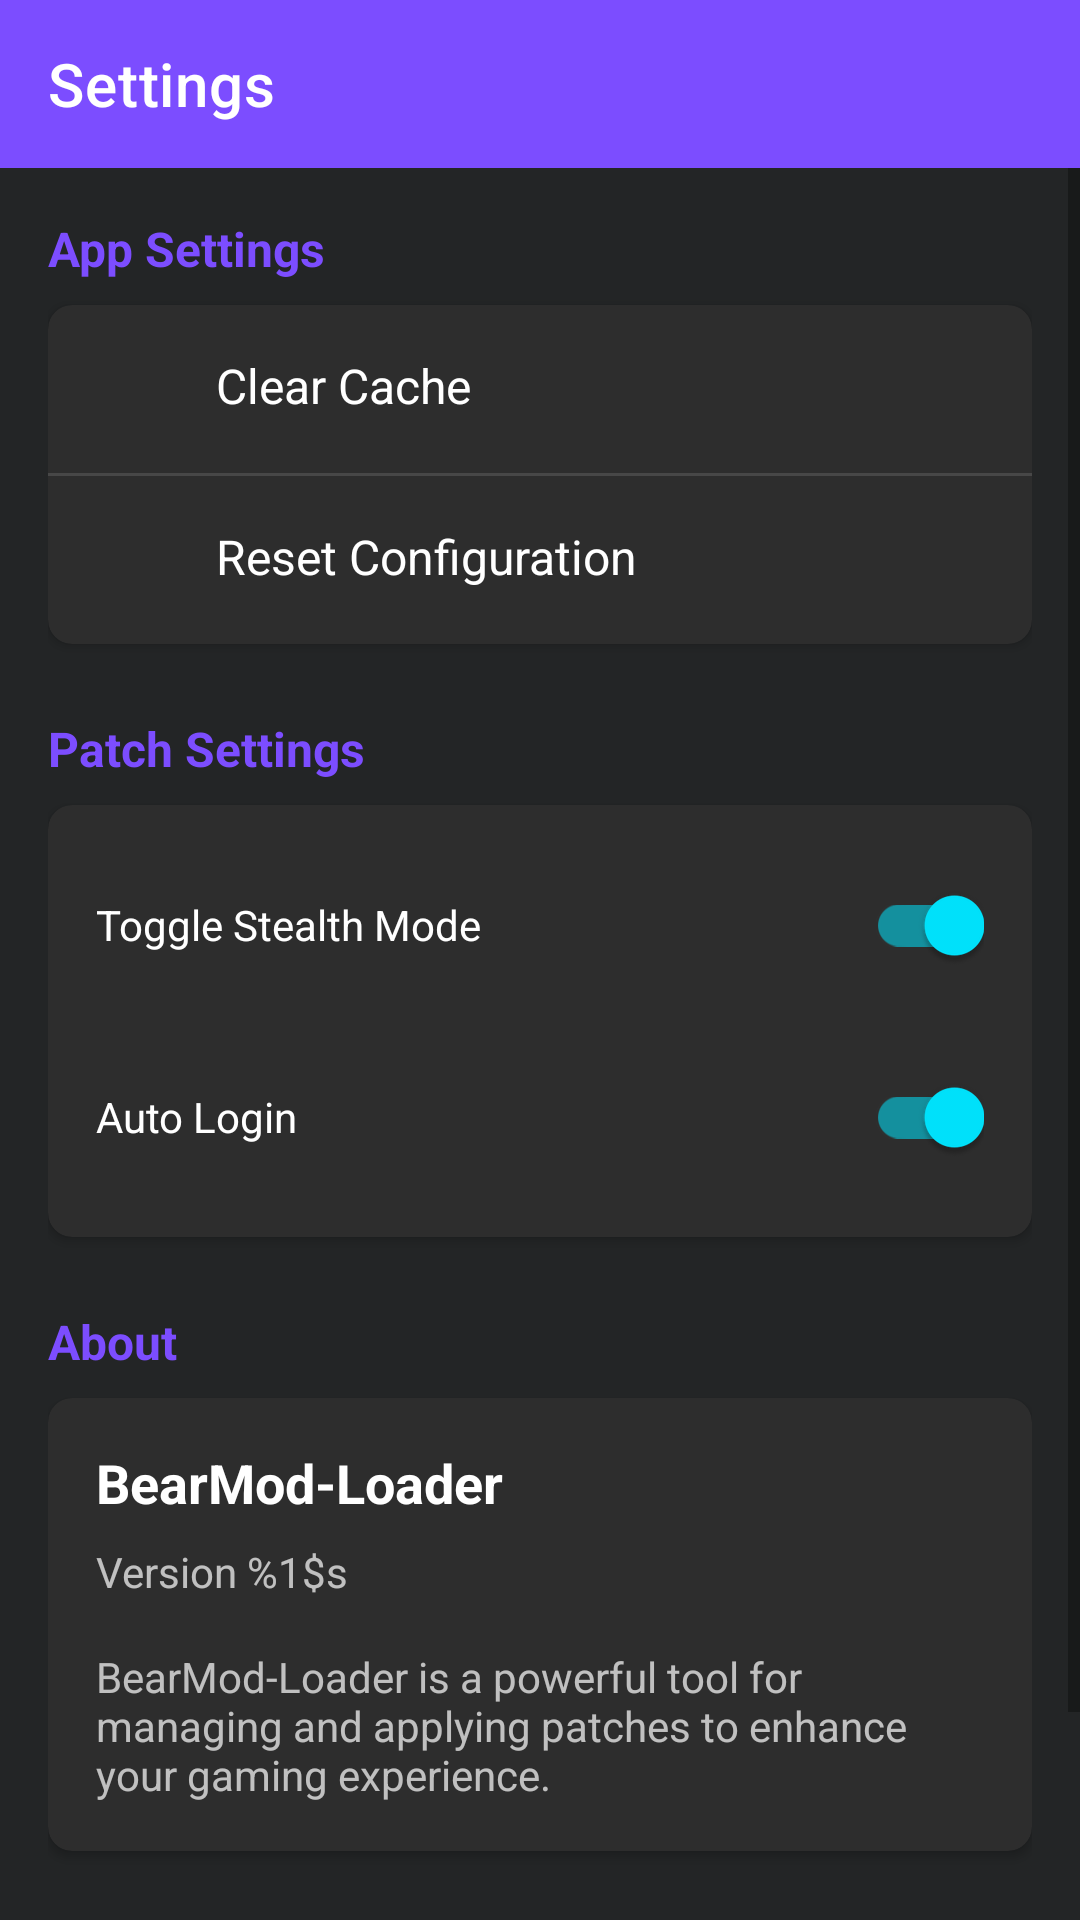

This screen was rendered from an Android layout file. Write that file and the resources it references.
<!-- AndroidManifest.xml: activity theme Theme.BearLoader.NoActionBar -->
<!-- res/layout/activity_settings.xml -->
<?xml version="1.0" encoding="utf-8"?>
<androidx.constraintlayout.widget.ConstraintLayout xmlns:android="http://schemas.android.com/apk/res/android"
    xmlns:app="http://schemas.android.com/apk/res-auto"
    xmlns:tools="http://schemas.android.com/tools"
    android:layout_width="match_parent"
    android:layout_height="match_parent"
    android:background="@color/background"
    tools:context=".ui.settings.SettingsActivity">

    <androidx.appcompat.widget.Toolbar
        android:id="@+id/toolbar"
        android:layout_width="match_parent"
        android:layout_height="?attr/actionBarSize"
        android:background="@color/primary"
        app:layout_constraintEnd_toEndOf="parent"
        app:layout_constraintStart_toStartOf="parent"
        app:layout_constraintTop_toTopOf="parent"
        app:navigationIcon="@drawable/ic_back"
        app:title="@string/settings_title"
        app:titleTextColor="@color/white" />

    <ScrollView
        android:layout_width="0dp"
        android:layout_height="0dp"
        app:layout_constraintBottom_toBottomOf="parent"
        app:layout_constraintEnd_toEndOf="parent"
        app:layout_constraintStart_toStartOf="parent"
        app:layout_constraintTop_toBottomOf="@+id/toolbar">

        <LinearLayout
            android:layout_width="match_parent"
            android:layout_height="wrap_content"
            android:orientation="vertical"
            android:padding="16dp">



            <TextView
                android:layout_width="wrap_content"
                android:layout_height="wrap_content"
                android:text="@string/app_settings"
                android:textColor="@color/primary"
                android:textSize="16sp"
                android:textStyle="bold" />

            <com.google.android.material.card.MaterialCardView
                android:layout_width="match_parent"
                android:layout_height="wrap_content"
                android:layout_marginTop="8dp"
                app:cardBackgroundColor="@color/card_background"
                app:cardCornerRadius="8dp"
                app:cardElevation="2dp">

                <LinearLayout
                    android:layout_width="match_parent"
                    android:layout_height="wrap_content"
                    android:orientation="vertical">

                    <LinearLayout
                        android:id="@+id/layout_clear_cache"
                        android:layout_width="match_parent"
                        android:layout_height="wrap_content"
                        android:background="?attr/selectableItemBackground"
                        android:clickable="true"
                        android:focusable="true"
                        android:orientation="horizontal"
                        android:padding="16dp">

                        <ImageView
                            android:layout_width="24dp"
                            android:layout_height="24dp"
                            android:contentDescription="@string/clear_cache"
                            android:src="@drawable/ic_clear_cache"
                            app:tint="@color/text_primary" />

                        <TextView
                            android:layout_width="0dp"
                            android:layout_height="wrap_content"
                            android:layout_marginStart="16dp"
                            android:layout_weight="1"
                            android:text="@string/clear_cache"
                            android:textColor="@color/text_primary"
                            android:textSize="16sp" />

                    </LinearLayout>

                    <View
                        android:layout_width="match_parent"
                        android:layout_height="1dp"
                        android:background="@color/divider" />

                    <LinearLayout
                        android:id="@+id/layout_reset_config"
                        android:layout_width="match_parent"
                        android:layout_height="wrap_content"
                        android:background="?attr/selectableItemBackground"
                        android:clickable="true"
                        android:focusable="true"
                        android:orientation="horizontal"
                        android:padding="16dp">

                        <ImageView
                            android:layout_width="24dp"
                            android:layout_height="24dp"
                            android:contentDescription="@string/reset_config"
                            android:src="@drawable/ic_reset"
                            app:tint="@color/text_primary" />

                        <TextView
                            android:layout_width="0dp"
                            android:layout_height="wrap_content"
                            android:layout_marginStart="16dp"
                            android:layout_weight="1"
                            android:text="@string/reset_config"
                            android:textColor="@color/text_primary"
                            android:textSize="16sp" />

                    </LinearLayout>

                </LinearLayout>

            </com.google.android.material.card.MaterialCardView>


            <TextView
                android:layout_width="wrap_content"
                android:layout_height="wrap_content"
                android:layout_marginTop="24dp"
                android:text="@string/patch_settings"
                android:textColor="@color/primary"
                android:textSize="16sp"
                android:textStyle="bold" />

            <com.google.android.material.card.MaterialCardView
                android:layout_width="match_parent"
                android:layout_height="wrap_content"
                android:layout_marginTop="8dp"
                app:cardBackgroundColor="@color/card_background"
                app:cardCornerRadius="8dp"
                app:cardElevation="2dp">

                <LinearLayout
                    android:layout_width="match_parent"
                    android:layout_height="wrap_content"
                    android:orientation="vertical"
                    android:padding="16dp">

                    <com.google.android.material.switchmaterial.SwitchMaterial
                        android:id="@+id/switch_stealth"
                        android:layout_width="match_parent"
                        android:layout_height="wrap_content"
                        android:checked="true"
                        android:text="@string/toggle_stealth"
                        android:textColor="@color/text_primary" />

                    <com.google.android.material.switchmaterial.SwitchMaterial
                        android:id="@+id/switch_auto_login"
                        android:layout_width="match_parent"
                        android:layout_height="wrap_content"
                        android:layout_marginTop="16dp"
                        android:checked="true"
                        android:text="@string/auto_login"
                        android:textColor="@color/text_primary" />

                </LinearLayout>

            </com.google.android.material.card.MaterialCardView>

            
            <TextView
                android:layout_width="wrap_content"
                android:layout_height="wrap_content"
                android:layout_marginTop="24dp"
                android:text="@string/about"
                android:textColor="@color/primary"
                android:textSize="16sp"
                android:textStyle="bold" />

            <com.google.android.material.card.MaterialCardView
                android:layout_width="match_parent"
                android:layout_height="wrap_content"
                android:layout_marginTop="8dp"
                app:cardBackgroundColor="@color/card_background"
                app:cardCornerRadius="8dp"
                app:cardElevation="2dp">

                <LinearLayout
                    android:layout_width="match_parent"
                    android:layout_height="wrap_content"
                    android:orientation="vertical"
                    android:padding="16dp">

                    <TextView
                        android:layout_width="wrap_content"
                        android:layout_height="wrap_content"
                        android:text="@string/app_name"
                        android:textColor="@color/text_primary"
                        android:textSize="18sp"
                        android:textStyle="bold" />

                    <TextView
                        android:layout_width="wrap_content"
                        android:layout_height="wrap_content"
                        android:layout_marginTop="8dp"
                        android:text="@string/version_info"
                        android:textColor="@color/text_secondary"
                        android:textSize="14sp" />

                    <TextView
                        android:layout_width="wrap_content"
                        android:layout_height="wrap_content"
                        android:layout_marginTop="16dp"
                        android:text="@string/about_description"
                        android:textColor="@color/text_secondary"
                        android:textSize="14sp" />

                </LinearLayout>

            </com.google.android.material.card.MaterialCardView>

            
            <Button
                android:id="@+id/btn_logout"
                style="@style/Widget.BearLoader.Button"
                android:layout_width="match_parent"
                android:layout_height="wrap_content"
                android:layout_marginTop="24dp"
                android:text="@string/logout" />

        </LinearLayout>

    </ScrollView>

</androidx.constraintlayout.widget.ConstraintLayout>
<!-- resources referenced by this layout -->
<resources>
  <color name="background">#232526</color>
  <color name="card_background">#2D2D2D</color>
  <color name="divider">#1FFFFFFF</color>
  <color name="primary">#7C4DFF</color>
  <color name="text_primary">#FFFFFF</color>
  <color name="text_secondary">#B3FFFFFF</color>
  <color name="white">#FFFFFFFF</color>
  <string name="about">About</string>
  <string name="about_description">BearMod-Loader is a powerful tool for managing and applying patches to enhance your gaming experience.</string>
  <string name="app_name">BearMod-Loader</string>
  <string name="app_settings">App Settings</string>
  <string name="auto_login">Auto Login</string>
  <string name="clear_cache">Clear Cache</string>
  <string name="logout">Logout</string>
  <string name="patch_settings">Patch Settings</string>
  <string name="reset_config">Reset Configuration</string>
  <string name="settings_title">Settings</string>
  <string name="toggle_stealth">Toggle Stealth Mode</string>
  <string name="version_info">Version %1$s</string>
  <style name="Widget.BearLoader.Button" parent="Widget.MaterialComponents.Button">
          <item name="android:textColor">@color/white</item>
          <item name="backgroundTint">@color/primary</item>
          <item name="cornerRadius">12dp</item>
          <item name="android:paddingStart">24dp</item>
          <item name="android:paddingEnd">24dp</item>
          <item name="android:paddingTop">14dp</item>
          <item name="android:paddingBottom">14dp</item>
          <item name="android:textSize">16sp</item>
          <item name="android:textStyle">bold</item>
          <item name="elevation">2dp</item>
      </style>
  <style name="Theme.BearLoader.NoActionBar">
          <item name="windowActionBar">false</item>
          <item name="windowNoTitle">true</item>
          <item name="android:windowFullscreen">false</item>
          <item name="android:windowDrawsSystemBarBackgrounds">true</item>
          <item name="android:statusBarColor">@android:color/transparent</item>
      </style>
</resources>
